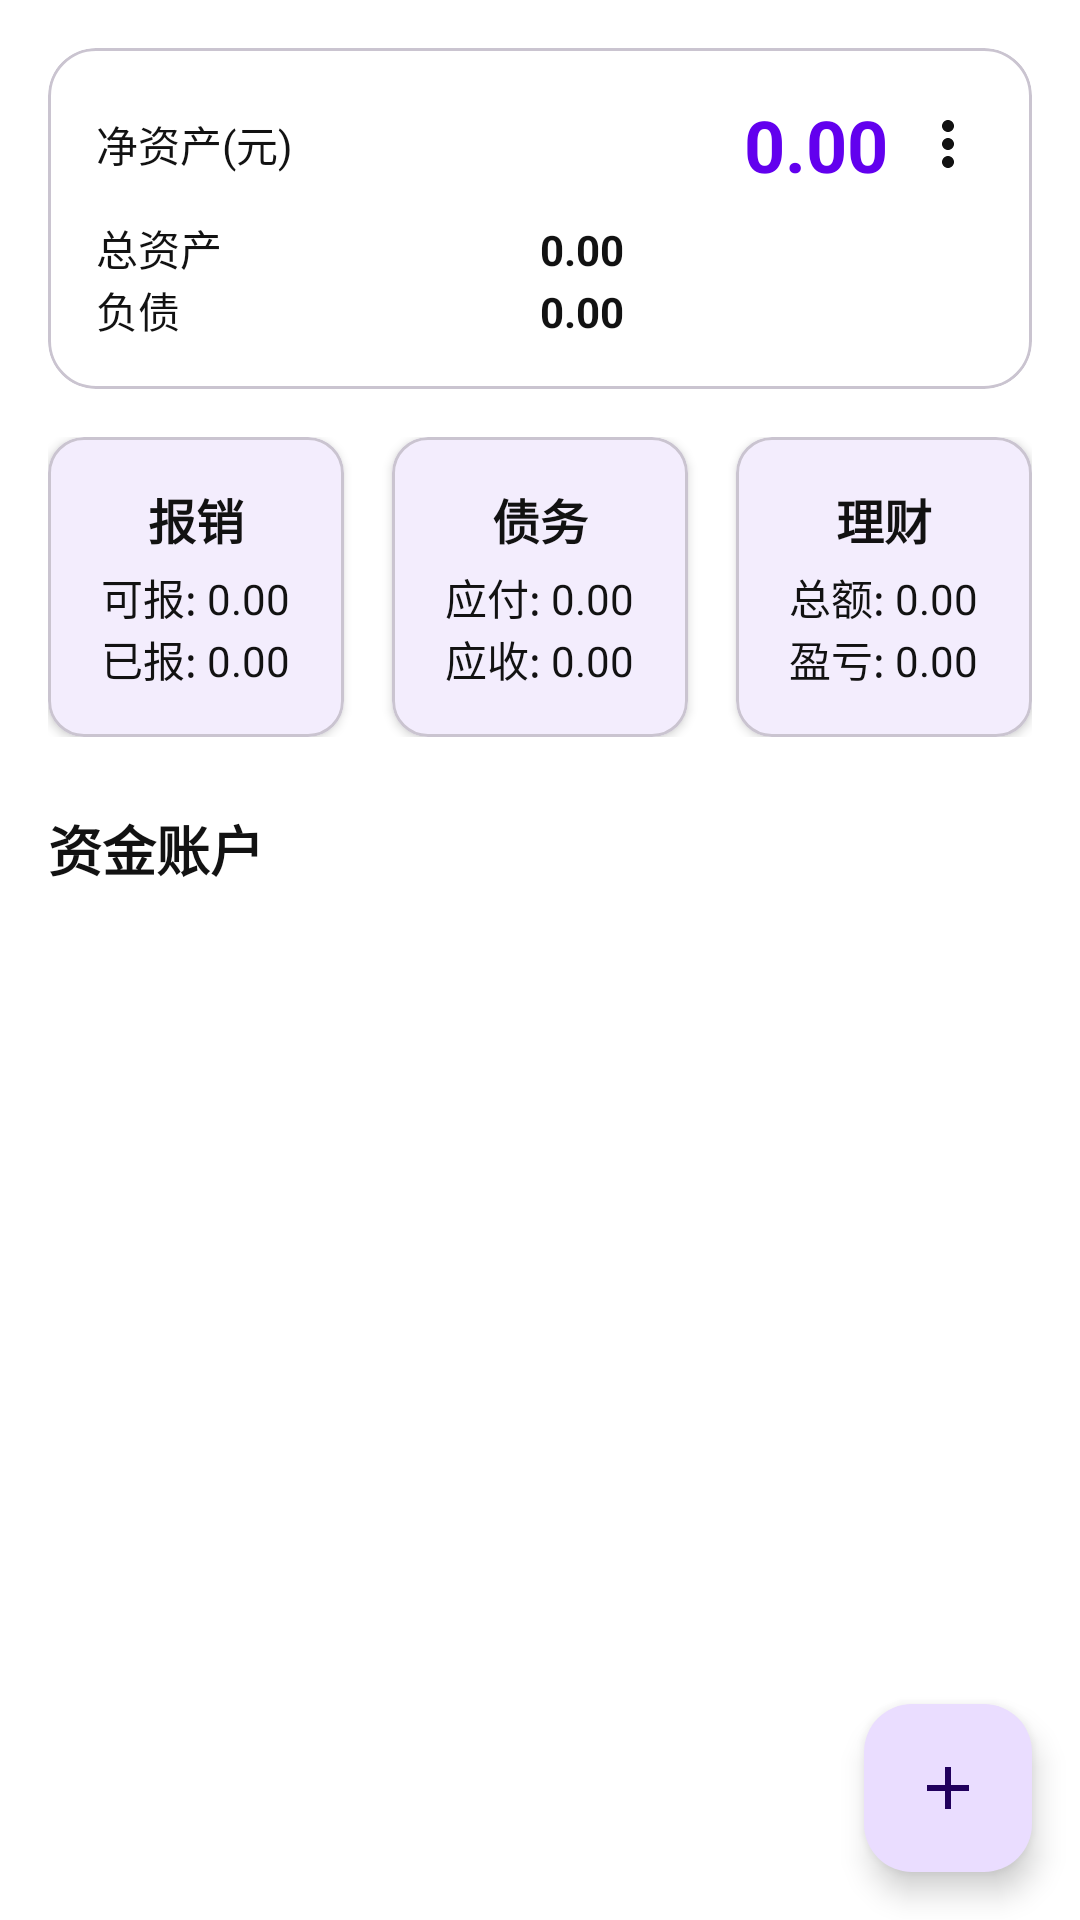

Write the Android layout XML for this screen, with the resource values it uses.
<!-- AndroidManifest.xml: application theme Theme.EasyLedger -->
<!-- res/layout/fragment_assets.xml -->
<?xml version="1.0" encoding="utf-8"?>
<androidx.constraintlayout.widget.ConstraintLayout xmlns:android="http://schemas.android.com/apk/res/android"
    xmlns:app="http://schemas.android.com/apk/res-auto"
    xmlns:tools="http://schemas.android.com/tools"
    android:layout_width="match_parent"
    android:layout_height="match_parent"
    android:background="@color/background">

    
    <com.google.android.material.card.MaterialCardView
        android:id="@+id/asset_card"
        android:layout_width="match_parent"
        android:layout_height="wrap_content"
        android:layout_margin="16dp"
        android:layout_marginBottom="64dp"
        android:elevation="4dp"
        app:cardCornerRadius="16dp"
        app:layout_constraintTop_toTopOf="parent" >

        <LinearLayout
            android:layout_width="match_parent"
            android:layout_height="wrap_content"
            android:orientation="vertical"
            android:padding="16dp">

            <LinearLayout
                android:layout_width="match_parent"
                android:layout_height="wrap_content"
                android:orientation="horizontal"
                android:gravity="center_vertical">

                <TextView
                    android:layout_width="wrap_content"
                    android:layout_height="wrap_content"
                    android:text="净资产(元)"
                    android:textColor="@color/on_background"
                    android:textSize="14sp" />

                <TextView
                    android:id="@+id/net_asset_value"
                    android:layout_width="0dp"
                    android:layout_height="wrap_content"
                    android:layout_weight="1"
                    android:gravity="end"
                    android:text="0.00"
                    android:textColor="@color/primary"
                    android:textSize="24sp"
                    android:textStyle="bold" />

                <ImageView
                    android:layout_width="24dp"
                    android:layout_height="24dp"
                    android:layout_marginStart="8dp"
                    android:src="@drawable/ic_more_vert" />
            </LinearLayout>

            <LinearLayout
                android:layout_width="match_parent"
                android:layout_height="wrap_content"
                android:layout_marginTop="8dp"
                android:orientation="horizontal">

                <TextView
                    android:layout_width="0dp"
                    android:layout_height="wrap_content"
                    android:layout_weight="1"
                    android:text="总资产"
                    android:textColor="@color/on_background"
                    android:textSize="14sp" />

                <TextView
                    android:id="@+id/total_asset_value"
                    android:layout_width="0dp"
                    android:layout_height="wrap_content"
                    android:layout_weight="1"
                    android:text="0.00"
                    android:textColor="@color/on_background"
                    android:textSize="14sp"
                    android:textStyle="bold" />
            </LinearLayout>

            <LinearLayout
                android:layout_width="match_parent"
                android:layout_height="wrap_content"
                android:orientation="horizontal">

                <TextView
                    android:layout_width="0dp"
                    android:layout_height="wrap_content"
                    android:layout_weight="1"
                    android:text="负债"
                    android:textColor="@color/on_background"
                    android:textSize="14sp" />

                <TextView
                    android:id="@+id/liability_value"
                    android:layout_width="0dp"
                    android:layout_height="wrap_content"
                    android:layout_weight="1"
                    android:text="0.00"
                    android:textColor="@color/on_background"
                    android:textSize="14sp"
                    android:textStyle="bold" />
            </LinearLayout>
        </LinearLayout>
    </com.google.android.material.card.MaterialCardView>

    
    <LinearLayout
        android:id="@+id/category_layout"
        android:layout_width="match_parent"
        android:layout_height="wrap_content"
        android:layout_marginHorizontal="16dp"
        android:orientation="horizontal"
        android:layout_marginTop="16dp"
        app:layout_constraintTop_toBottomOf="@+id/asset_card" >

        <com.google.android.material.card.MaterialCardView
            android:layout_width="0dp"
            android:layout_height="100dp"
            android:layout_marginEnd="8dp"
            android:layout_weight="1"
            app:cardCornerRadius="12dp"
            app:cardElevation="2dp">

            <LinearLayout
                android:layout_width="match_parent"
                android:layout_height="match_parent"
                android:gravity="center"
                android:orientation="vertical"
                android:padding="12dp">

                <TextView
                    android:layout_width="wrap_content"
                    android:layout_height="wrap_content"
                    android:text="报销"
                    android:textColor="@color/on_background"
                    android:textSize="16sp"
                    android:textStyle="bold" />

                <TextView
                    android:id="@+id/reimbursable_value"
                    android:layout_width="wrap_content"
                    android:layout_height="wrap_content"
                    android:layout_marginTop="4dp"
                    android:text="可报: 0.00"
                    android:textColor="@color/on_background"
                    android:textSize="14sp" />

                <TextView
                    android:id="@+id/reimbursed_value"
                    android:layout_width="wrap_content"
                    android:layout_height="wrap_content"
                    android:text="已报: 0.00"
                    android:textColor="@color/on_background"
                    android:textSize="14sp" />
            </LinearLayout>
        </com.google.android.material.card.MaterialCardView>

        <com.google.android.material.card.MaterialCardView
            android:layout_width="0dp"
            android:layout_height="100dp"
            android:layout_marginHorizontal="8dp"
            android:layout_weight="1"
            app:cardCornerRadius="12dp"
            app:cardElevation="2dp">

            <LinearLayout
                android:layout_width="match_parent"
                android:layout_height="match_parent"
                android:gravity="center"
                android:orientation="vertical"
                android:padding="12dp">

                <TextView
                    android:layout_width="wrap_content"
                    android:layout_height="wrap_content"
                    android:text="债务"
                    android:textColor="@color/on_background"
                    android:textSize="16sp"
                    android:textStyle="bold" />

                <TextView
                    android:id="@+id/payable_value"
                    android:layout_width="wrap_content"
                    android:layout_height="wrap_content"
                    android:layout_marginTop="4dp"
                    android:text="应付: 0.00"
                    android:textColor="@color/on_background"
                    android:textSize="14sp" />

                <TextView
                    android:id="@+id/receivable_value"
                    android:layout_width="wrap_content"
                    android:layout_height="wrap_content"
                    android:text="应收: 0.00"
                    android:textColor="@color/on_background"
                    android:textSize="14sp" />
            </LinearLayout>
        </com.google.android.material.card.MaterialCardView>

        <com.google.android.material.card.MaterialCardView
            android:layout_width="0dp"
            android:layout_height="100dp"
            android:layout_marginStart="8dp"
            android:layout_weight="1"
            app:cardCornerRadius="12dp"
            app:cardElevation="2dp">

            <LinearLayout
                android:layout_width="match_parent"
                android:layout_height="match_parent"
                android:gravity="center"
                android:orientation="vertical"
                android:padding="12dp">

                <TextView
                    android:layout_width="wrap_content"
                    android:layout_height="wrap_content"
                    android:text="理财"
                    android:textColor="@color/on_background"
                    android:textSize="16sp"
                    android:textStyle="bold" />

                <TextView
                    android:id="@+id/investment_total_value"
                    android:layout_width="wrap_content"
                    android:layout_height="wrap_content"
                    android:layout_marginTop="4dp"
                    android:text="总额: 0.00"
                    android:textColor="@color/on_background"
                    android:textSize="14sp" />

                <TextView
                    android:id="@+id/investment_profit_value"
                    android:layout_width="wrap_content"
                    android:layout_height="wrap_content"
                    android:text="盈亏: 0.00"
                    android:textColor="@color/on_background"
                    android:textSize="14sp" />
            </LinearLayout>
        </com.google.android.material.card.MaterialCardView>
    </LinearLayout>

    
    <TextView
        android:id="@+id/accounts_title"
        android:layout_width="match_parent"
        android:layout_height="wrap_content"
        android:layout_marginStart="16dp"
        android:layout_marginTop="24dp"
        android:text="资金账户"
        android:textColor="@color/on_background"
        android:textSize="18sp"
        android:textStyle="bold"
        app:layout_constraintTop_toBottomOf="@+id/category_layout" />

    
    <androidx.recyclerview.widget.RecyclerView
        android:id="@+id/accounts_recycler_view"
        android:layout_width="match_parent"
        android:layout_height="0dp"
        android:layout_margin="16dp"
        app:layout_constraintBottom_toBottomOf="parent"
        app:layout_constraintTop_toBottomOf="@+id/accounts_title"
        tools:listitem="@layout/item_account" />

    
    <com.google.android.material.floatingactionbutton.FloatingActionButton
        android:id="@+id/add_button"
        android:layout_width="wrap_content"
        android:layout_height="wrap_content"
        android:layout_margin="16dp"
        android:src="@drawable/ic_add"
        app:layout_constraintBottom_toBottomOf="parent"
        app:layout_constraintEnd_toEndOf="parent" />

</androidx.constraintlayout.widget.ConstraintLayout>
<!-- res/layout/item_account.xml (included above) -->
<?xml version="1.0" encoding="utf-8"?>
<com.google.android.material.card.MaterialCardView xmlns:android="http://schemas.android.com/apk/res/android"
    xmlns:app="http://schemas.android.com/apk/res-auto"
    android:layout_width="match_parent"
    android:layout_height="wrap_content"
    android:layout_marginBottom="8dp"
    app:cardCornerRadius="12dp"
    app:cardElevation="2dp">

    <LinearLayout
        android:layout_width="match_parent"
        android:layout_height="wrap_content"
        android:gravity="center_vertical"
        android:orientation="horizontal"
        android:padding="16dp">

        <ImageView
            android:layout_width="40dp"
            android:layout_height="40dp"
            android:layout_marginEnd="16dp"
            android:src="@drawable/ic_bank_card"
            android:tint="@color/primary" />

        <LinearLayout
            android:layout_width="0dp"
            android:layout_height="wrap_content"
            android:layout_weight="1"
            android:orientation="vertical">

            <TextView
                android:id="@+id/account_name"
                android:layout_width="wrap_content"
                android:layout_height="wrap_content"
                android:text="建设银行储蓄卡(8069)"
                android:textColor="@color/on_background"
                android:textSize="16sp"
                android:textStyle="normal" />

            <TextView
                android:id="@+id/account_type"
                android:layout_width="wrap_content"
                android:layout_height="wrap_content"
                android:text="银行卡"
                android:textColor="@color/on_background_secondary"
                android:textSize="14sp" />
        </LinearLayout>

        <TextView
            android:id="@+id/account_balance"
            android:layout_width="wrap_content"
            android:layout_height="wrap_content"
            android:text="36.98"
            android:textColor="@color/primary"
            android:textSize="18sp"
            android:textStyle="bold" />
    </LinearLayout>

</com.google.android.material.card.MaterialCardView>
<!-- resources referenced by this layout -->
<resources>
  <color name="background">#FFFFFF</color>
  <color name="on_background">#121212</color>
  <color name="primary">#6200EE</color>
  <!-- drawable ic_add (drawable) -->
  <vector xmlns:android="http://schemas.android.com/apk/res/android"
      android:width="24dp"
      android:height="24dp"
      android:viewportWidth="24"
      android:viewportHeight="24"
      android:tint="@color/white">
      <path
          android:fillColor="@android:color/white"
          android:pathData="M19,13h-6v6h-2v-6H5v-2h6V5h2v6h6v2z" />
  </vector>
  <!-- drawable ic_bank_card (drawable) -->
  <vector xmlns:android="http://schemas.android.com/apk/res/android"
      android:width="24dp"
      android:height="24dp"
      android:viewportWidth="24"
      android:viewportHeight="24"
      android:tint="@color/primary">
      <path
          android:fillColor="@android:color/black"
          android:pathData="M20,4H4c-1.1,0 -1.99,0.9 -1.99,2L2,18c0,1.1 0.9,2 2,2h16c1.1,0 2,-0.9 2,-2V6c0,-1.1 -0.9,-2 -2,-2zM4,9h16v2H4V9zm0,4h16v2H4v-2zm0,4h16v2H4v-2z" />
  </vector>
  <!-- drawable ic_more_vert (drawable) -->
  <vector xmlns:android="http://schemas.android.com/apk/res/android"
      android:width="24dp"
      android:height="24dp"
      android:viewportWidth="24"
      android:viewportHeight="24"
      android:tint="@color/on_background">
      <path
          android:fillColor="@android:color/black"
          android:pathData="M12,8c1.1,0 2,-0.9 2,-2s-0.9,-2 -2,-2 -2,0.9 -2,2 0.9,2 2,2zM12,10c-1.1,0 -2,0.9 -2,2s0.9,2 2,2 2,-0.9 2,-2 -0.9,-2 -2,-2zM12,16c-1.1,0 -2,0.9 -2,2s0.9,2 2,2 2,-0.9 2,-2 -0.9,-2 -2,-2z" />
  </vector>
  <style name="Theme.EasyLedger" parent="Base.Theme.EasyLedger" />
  <color name="white">#FFFFFFFF</color>
  <style name="Base.Theme.EasyLedger" parent="Theme.Material3.DayNight.NoActionBar">
          
          <item name="colorPrimary">@color/primary</item>
          <item name="colorPrimaryVariant">@color/primary_variant</item>
          <item name="colorOnPrimary">@color/white</item>
          
          <item name="colorSecondary">@color/secondary</item>
          <item name="colorSecondaryVariant">@color/secondary_variant</item>
          <item name="colorOnSecondary">@color/black</item>
          
          <item name="android:colorBackground">@color/background</item>
          <item name="colorOnBackground">@color/on_background</item>
          
          <item name="colorSurface">@color/surface</item>
          <item name="colorOnSurface">@color/on_surface</item>
          
          <item name="colorError">@color/error</item>
          <item name="colorOnError">@color/on_error</item>
          
          <item name="fontFamily">sans-serif</item>
          
          <item name="shapeAppearanceMediumComponent">@style/ShapeAppearance.EasyLedger.Medium</item>
      </style>
  <color name="primary_variant">#3700B3</color>
  <color name="secondary">#03DAC6</color>
  <color name="secondary_variant">#018786</color>
  <color name="black">#FF000000</color>
  <color name="surface">#FFFFFF</color>
  <color name="on_surface">#121212</color>
  <color name="error">#B00020</color>
  <color name="on_error">#FFFFFF</color>
  <style name="ShapeAppearance.EasyLedger.Medium" parent="ShapeAppearance.Material3.MediumComponent">
          <item name="cornerFamily">rounded</item>
          <item name="cornerSize">8dp</item>
      </style>
</resources>
